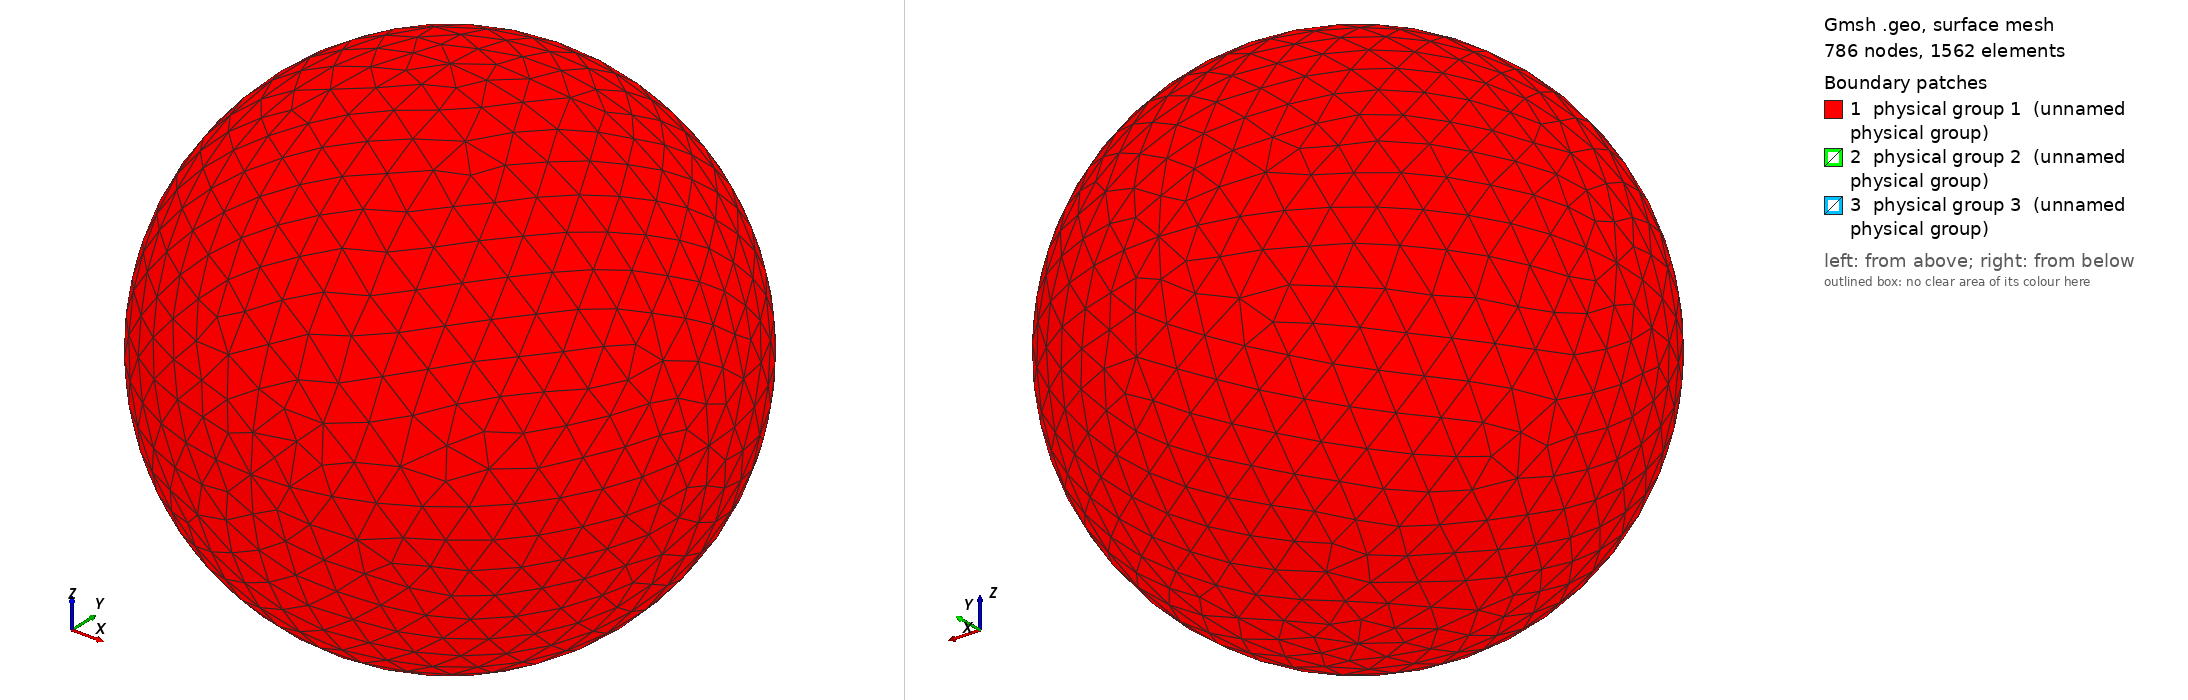

Gmsh geometry script, surface-meshed: 786 nodes, 1562 surface elements. Boundary patches (legend numbers): 1 physical group 1 (unnamed physical group), 2 physical group 2 (unnamed physical group), 3 physical group 3 (unnamed physical group). Left view from above one corner, right view from below the opposite corner. Legend entries are the model's physical surfaces. The drawing asked Gmsh for element sizes between 1% and 20% of the model's largest extent; the script's own settings can give other sizes.

=== sphere_0.0001R.geo (drawn) ===
// I usually do steps 1-2 in a text editor, steps 3-11 in the Gmsh GUI.

// STEP 1: SET VARIABLES

debye = 0.004880;
r = 0.0001;
R = r+10*debye;  // Outer radius
Res = 1.5*debye; // Resolution on outer boundary
res = r/5;       // Resolution on inner boundary

// STEP 2: PLACE POINTS (0D ENTITIES)

// Center
Point(1) = {0, 0, 0, Res};

// Outer boundary
Point(2) = {R, 0, 0, Res};
Point(3) = {0, R, 0, Res};
Point(4) = {0, 0, R, Res};
Point(5) = {-R, 0, 0, Res};
Point(6) = {0, -R, 0, Res};
Point(7) = {0, 0, -R, Res};

// Inner boundary
Point(8) = {r, 0, 0, res};
Point(9) = {0, r, 0, res};
Point(10) = {0, 0, r, res};
Point(11) = {-r, 0, 0, res};
Point(12) = {0, -r, 0, res};
Point(13) = {0, 0, -r, res};

// STEP 3: CONNECT POINTS TO LINES AND ARCS (1D ENTITIES)

Circle(1) = {5, 1, 4};
Circle(2) = {4, 1, 2};
Circle(3) = {2, 1, 7};
Circle(4) = {7, 1, 5};
Circle(5) = {4, 1, 3};
Circle(6) = {3, 1, 7};
Circle(7) = {7, 1, 6};
Circle(8) = {6, 1, 4};
Circle(9) = {5, 1, 3};
Circle(10) = {3, 1, 2};
Circle(11) = {2, 1, 6};
Circle(12) = {6, 1, 5};
Circle(13) = {11, 1, 10};
Circle(14) = {10, 1, 8};
Circle(15) = {8, 1, 13};
Circle(16) = {13, 1, 11};
Circle(17) = {11, 1, 9};
Circle(18) = {9, 1, 8};
Circle(19) = {8, 1, 12};
Circle(20) = {12, 1, 11};
Circle(21) = {10, 1, 9};
Circle(22) = {9, 1, 13};
Circle(23) = {13, 1, 12};
Circle(24) = {12, 1, 10};

// STEP 4: FILL PLANE AND CURVED SURFACES (2D ENTITIES) BETWEEN LINES AND ARCS

Line Loop(1) = {9, -5, -1};
Surface(1) = {1};
Line Loop(2) = {5, 10, -2};
Surface(2) = {2};
Line Loop(3) = {10, 3, -6};
Surface(3) = {3};
Line Loop(4) = {4, 9, 6};
Surface(4) = {4};
Line Loop(5) = {12, 1, -8};
Surface(5) = {5};
Line Loop(6) = {8, 2, 11};
Surface(6) = {6};
Line Loop(7) = {11, -7, -3};
Surface(7) = {7};
Line Loop(8) = {7, 12, -4};
Surface(8) = {8};
Line Loop(9) = {21, 18, -14};
Surface(9) = {9};
Line Loop(10) = {18, 15, -22};
Surface(10) = {10};
Line Loop(11) = {22, 16, 17};
Surface(11) = {11};
Line Loop(12) = {17, -21, -13};
Surface(12) = {12};
Line Loop(13) = {24, 14, 19};
Surface(13) = {13};
Line Loop(14) = {19, -23, -15};
Surface(14) = {14};
Line Loop(15) = {16, -20, -23};
Surface(15) = {15};
Line Loop(16) = {20, 13, -24};
Surface(16) = {16};

// STEP 5: FILL VOLUME (3D ENTITY) BETWEEN SURFACES

Surface Loop(1) = {2, 1, 4, 8, 7, 6, 5, 3};
Surface Loop(2) = {9, 12, 11, 10, 14, 13, 16, 15};
Volume(1) = {1, 2};

// STEP 6: CREATE PHYSICAL GROUPS OF SURFACES

// Outer surface
Physical Surface(1) = {1, 2, 3, 4, 5, 7, 8, 6};

// Top segment of inner surface
Physical Surface(2) = {9, 12, 11, 10};

// Bottom segment of inner surface
Physical Surface(3) = {13, 14, 15, 16};

// STEP 7: CREATE A PHYSICAL GROUP FOR THE VOLUME

Physical Volume(4) = {1};

// STEP 8: GENERATE 2D AND 3D MESH

// Make sure both checkboxes starting with "Optimize quality of tetrahedra..."
// is activated in Tools -> Options -> Mesh -> Advanced -> Optimize with
// NetGen... is activated

// STEP 10: INSPECT QUALITY

// Tools -> Statistics -> Mesh

// Number of tetrahedra indicate computational cost of Poisson solver.

// Thin/sliver cells lead to less accurate solutions and slower convergence.
// Gmsh reports the quality factor Gamma, which indicate how regular the cells
// are. A cell with Gamma=1 is perfectly equilateral, whereas a cell with
// Gamma=0 is degenerate and will break the simulation (other tools may use
// other definitions of the quality factor). Click Update to compute the Gamma
// value for all cells. The range and average will be shown in the text box,
// and a X-Y plot of the distribution can be shown. The higher the average, the
// better. If Gamma is practically zero (1e-15) it indicates an error in the
// geometry, for instance duplicate points. For simple geometries the minimum
// Gamma is usually above 0.3, but for more difficult geometries it can be less
// than 0.05. This makes the simulation more difficult, and at some point Gamma
// may be so small the simulation breaks. NetGen optimization is important for
// good quality tetrahedra.

// STEP 11: SAVE MESH TO *.msh

// STEP 12: CONVERT MESH TO *.topo FOR USE WITH PTETRA

// 1. Place a symlink to msh2topo in the Geometry folder
// 2. Copy msh2topo.dat to the Geometry folder
// 3. Enter the filename of the msh-file in msh2topo.dat
// 4. Run msh2topo.dat
// 5. Rename msh2topo.out to *.topo
